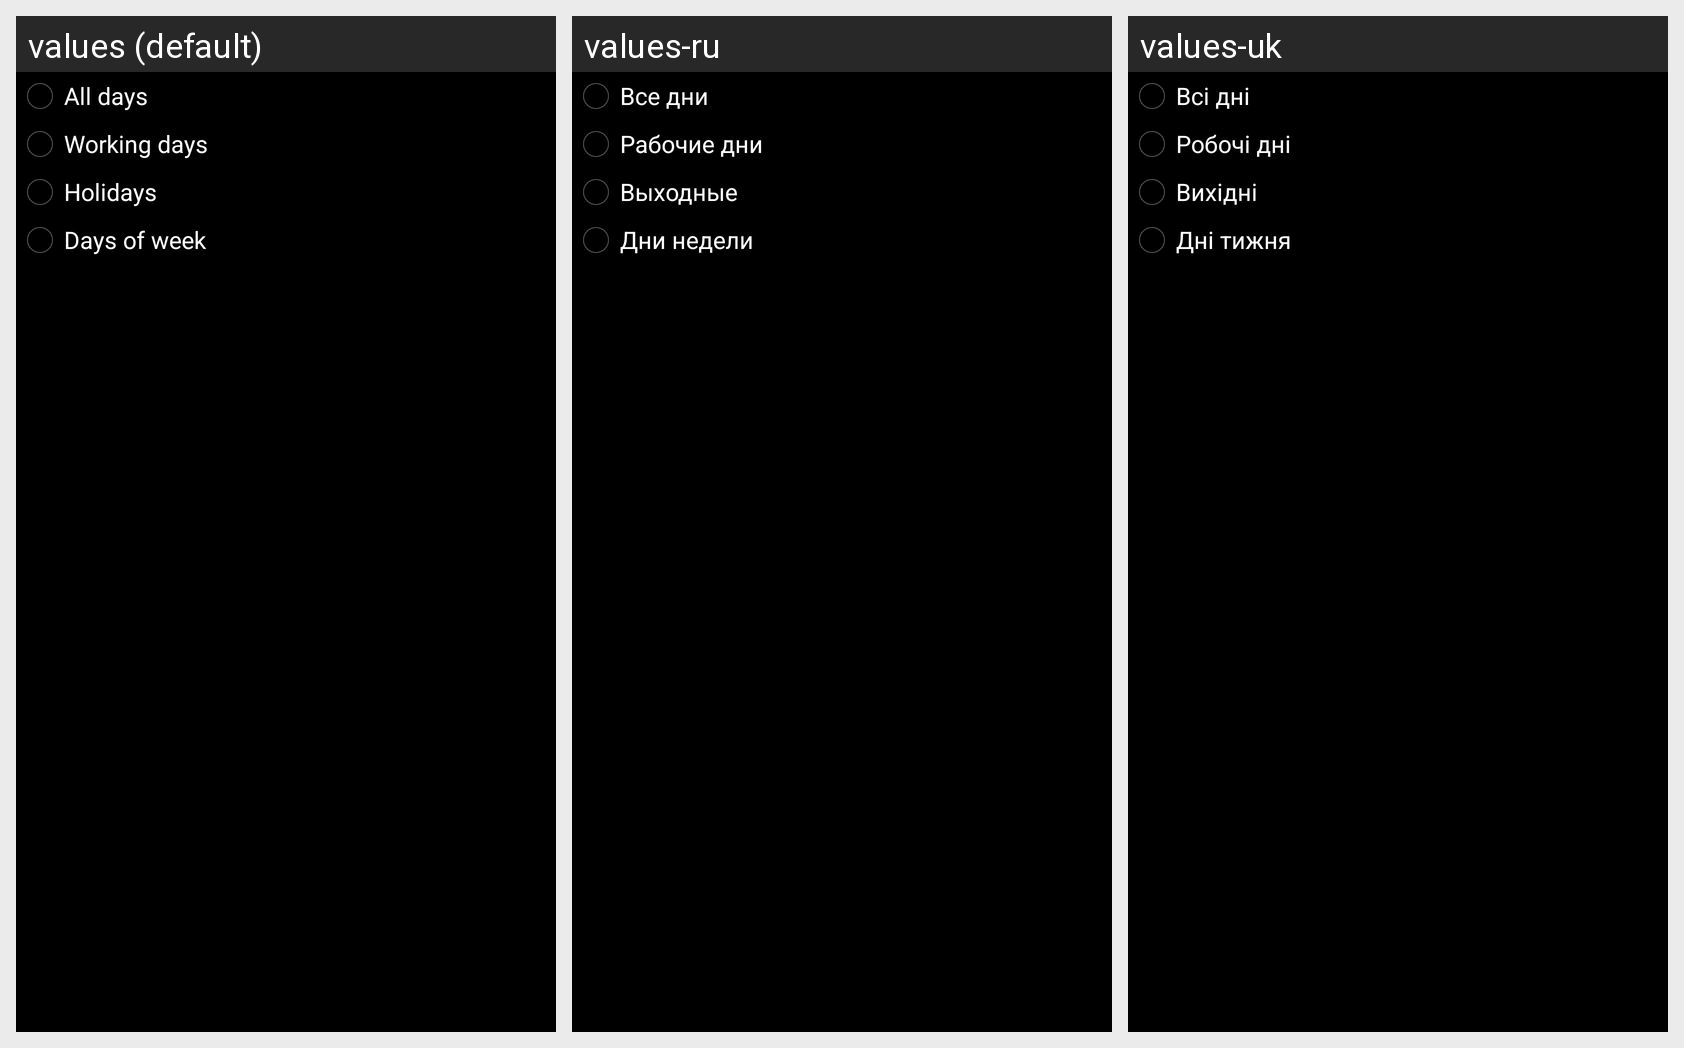

The Android screen above is rendered under several locales of the same app. Produce the string resources it draws, with the default and per-locale values.
Android screen res/layout/days.xml rendered under 3 locales, left to right: values (default), values-ru, values-uk. Device: Nexus 5 (rendered at 1080×1920; each locale shown at half size, 540×960, under a caption strip naming it); theme AppTheme.
Strings drawn on this screen, with the default value and each locale's value (text and hints the layout hard-codes, and strings that could not be matched under every locale, appear in the picture but are not listed):

alldays
  values: All days
  values-ru: Все дни
  values-uk: Всі дні

workdays
  values: Working days
  values-ru: Рабочие дни
  values-uk: Робочі дні

holidays
  values: Holidays
  values-ru: Выходные
  values-uk: Вихідні

weekdays
  values: Days of week
  values-ru: Дни недели
  values-uk: Дні тижня
